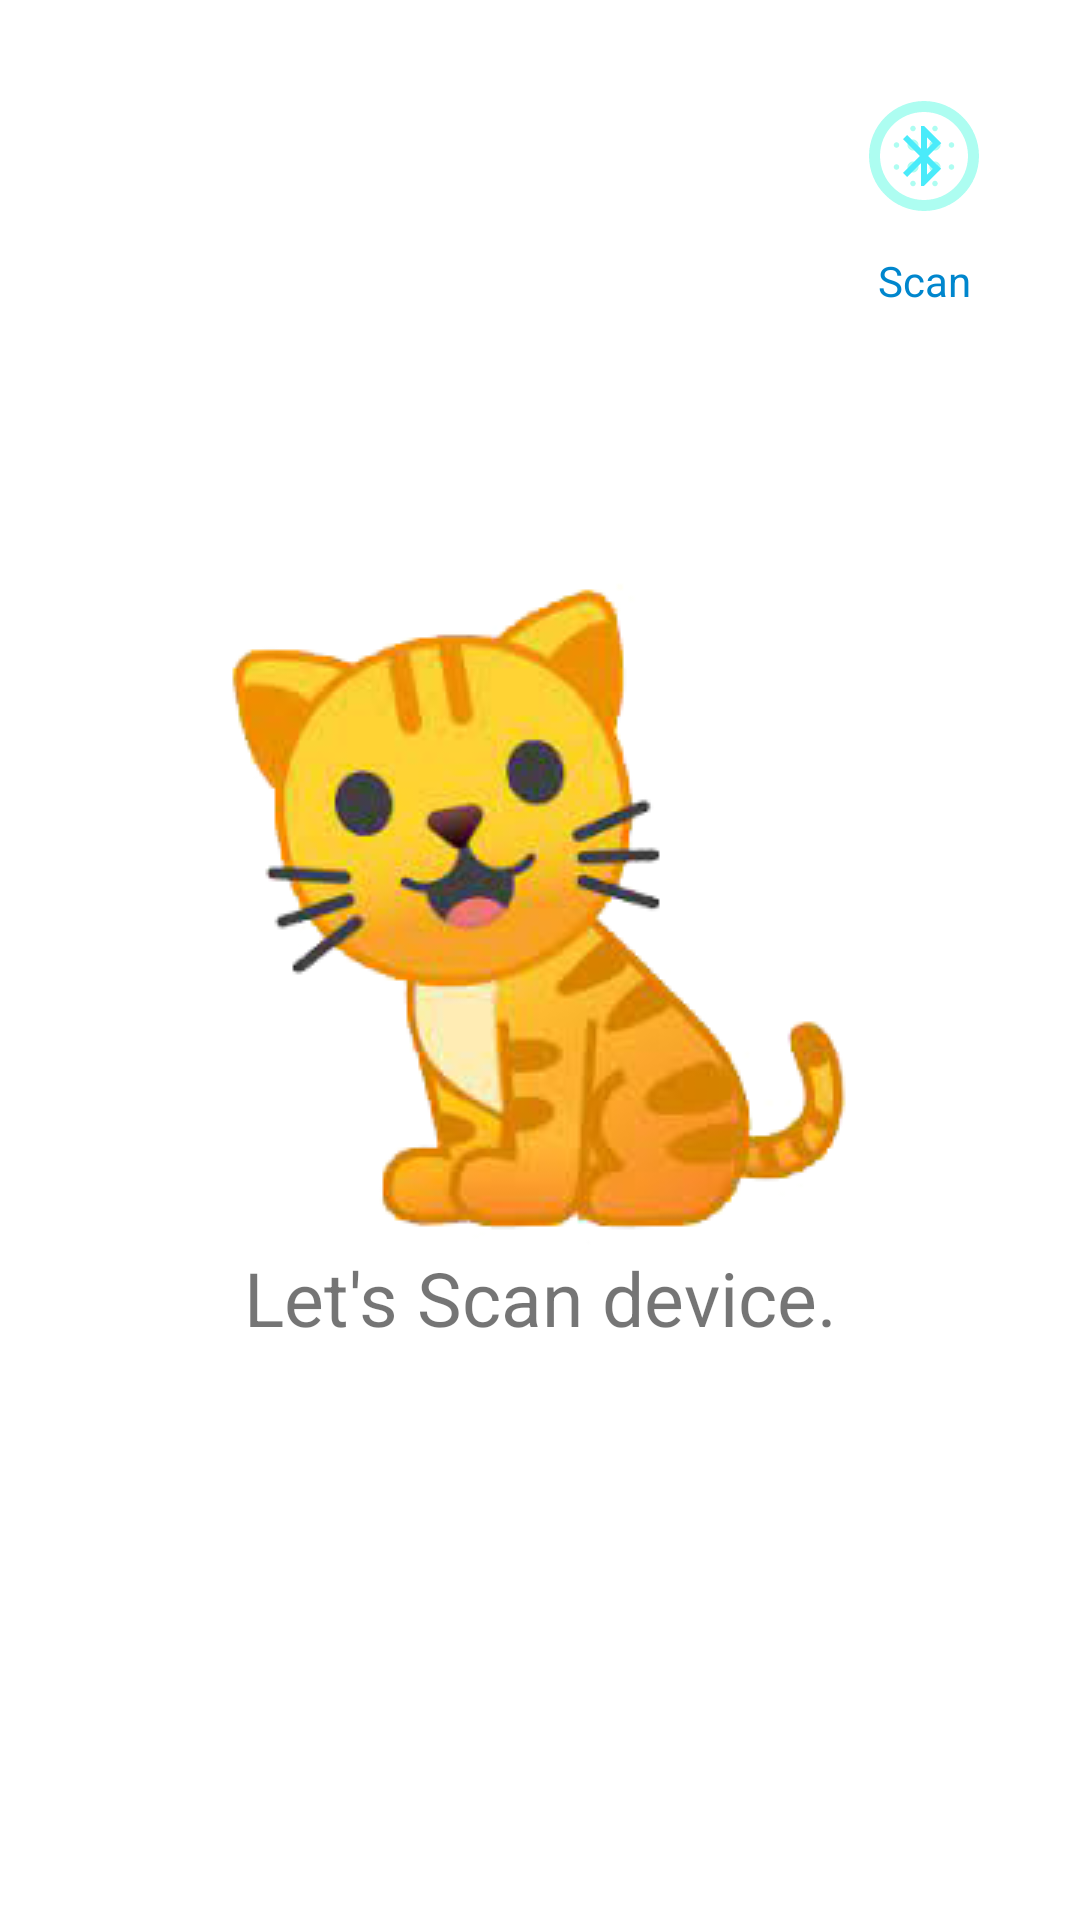

Reconstruct the res/layout file that produces this screen, plus the resources it refers to.
<!-- AndroidManifest.xml: application theme Theme.Seed -->
<!-- res/layout/activity_main.xml -->
<?xml version="1.0" encoding="utf-8"?>
<androidx.constraintlayout.widget.ConstraintLayout xmlns:android="http://schemas.android.com/apk/res/android"
    xmlns:app="http://schemas.android.com/apk/res-auto"
    xmlns:tools="http://schemas.android.com/tools"
    android:layout_width="match_parent"
    android:layout_height="match_parent"
    tools:context=".MainActivity"
    android:padding="20dp">


    <ProgressBar
        android:id="@+id/progressBar"
        style="?android:attr/progressBarStyle"
        android:layout_width="wrap_content"
        android:layout_height="wrap_content"
        app:layout_constraintTop_toTopOf="parent"
        app:layout_constraintStart_toStartOf="parent"
        app:layout_constraintEnd_toStartOf="@+id/btnscan"
        android:visibility="gone"/>

    <androidx.constraintlayout.widget.ConstraintLayout
        android:id="@+id/btnscan"
        android:onClick="ToggleScan"
        android:layout_width="wrap_content"
        android:layout_height="wrap_content"
        app:layout_constraintTop_toTopOf="parent"
        app:layout_constraintEnd_toEndOf="parent"
        android:padding="10dp"
        android:background="@drawable/back_circle_buttons">
        <androidx.constraintlayout.widget.ConstraintLayout
            android:id="@+id/bg_scan"
            android:layout_width="wrap_content"
            android:layout_height="wrap_content"
            app:layout_constraintTop_toTopOf="parent"
            app:layout_constraintStart_toStartOf="parent"
            android:background="@drawable/ic_scanback"
            android:padding="10dp">
            <ImageView
                app:layout_constraintTop_toTopOf="parent"
                app:layout_constraintStart_toStartOf="parent"
                android:layout_width="wrap_content"
                android:layout_height="wrap_content"
                android:background="@drawable/ic_bluetooth"/>
        </androidx.constraintlayout.widget.ConstraintLayout>

    </androidx.constraintlayout.widget.ConstraintLayout>

    <TextView
        android:id="@+id/label_scan"
        android:layout_width="wrap_content"
        android:layout_height="wrap_content"
        app:layout_constraintTop_toBottomOf="@+id/btnscan"
        app:layout_constraintStart_toStartOf="@+id/btnscan"
        app:layout_constraintEnd_toEndOf="@+id/btnscan"
        android:textColor="@color/purple_700"
        android:text="Scan"/>
    <RadioGroup
        app:layout_constraintTop_toTopOf="parent"
        app:layout_constraintStart_toStartOf="parent"
        android:layout_width="wrap_content"
        android:layout_height="wrap_content"
        android:orientation="horizontal"
        android:visibility="invisible"
        >

        <RadioButton
            android:id="@+id/mode_ble"
            android:layout_width="match_parent"
            android:layout_height="wrap_content"
            android:text="LE Scan"
            android:checked="true"
            android:onClick="modeSetting"
            />

        <RadioButton
            android:id="@+id/mode_classic"
            android:layout_width="match_parent"
            android:layout_height="wrap_content"
            android:text="Classic Scan"
            android:onClick="modeSetting"/>

    </RadioGroup>

    <androidx.recyclerview.widget.RecyclerView
        android:id="@+id/devicelist"
        app:layout_constraintTop_toBottomOf="@+id/label_scan"
        app:layout_constraintStart_toStartOf="parent"
        app:layout_constraintEnd_toEndOf="parent"
        app:layout_constraintBottom_toBottomOf="parent"
        android:layout_width="match_parent"
        android:layout_height="0dp" />

    <androidx.constraintlayout.widget.ConstraintLayout
        android:id="@+id/no_device"
        android:layout_width="match_parent"
        android:layout_height="wrap_content"
        app:layout_constraintTop_toTopOf="parent"
        app:layout_constraintBottom_toBottomOf="parent">
        <ImageView
            app:layout_constraintTop_toTopOf="parent"
            android:id="@+id/ico_cat"
            android:layout_width="wrap_content"
            android:layout_height="wrap_content"
            android:background="@drawable/cat"
            app:layout_constraintStart_toStartOf="parent"
            app:layout_constraintEnd_toEndOf="parent"/>
        <TextView
            android:id="@+id/status"
            app:layout_constraintTop_toBottomOf="@+id/ico_cat"
            app:layout_constraintStart_toStartOf="parent"
            app:layout_constraintEnd_toEndOf="parent"
            android:textSize="25dp"
            android:layout_width="wrap_content"
            android:layout_height="wrap_content"
            android:text="Let's Scan device."
            />
    </androidx.constraintlayout.widget.ConstraintLayout>
</androidx.constraintlayout.widget.ConstraintLayout>
<!-- resources referenced by this layout -->
<resources>
  <color name="purple_700">#0086CD</color>
  <!-- drawable back_circle_buttons (drawable) -->
  <?xml version="1.0" encoding="utf-8"?>
  <selector xmlns:android="http://schemas.android.com/apk/res/android">
  <item android:state_pressed="true" android:drawable="@drawable/backtoggle_round_active"/>
      <item android:state_selected="true" android:drawable="@drawable/backtoggle_round_active"/>
      <item android:drawable="@drawable/backtoggle_round_default"/>
  </selector>
  <!-- drawable cat: png bitmap (drawable, 48135 bytes) -->
  <!-- drawable ic_bluetooth (drawable) -->
  <vector android:height="24dp" android:tint="#4AEBFA"
      android:viewportHeight="24" android:viewportWidth="24"
      android:width="24dp" xmlns:android="http://schemas.android.com/apk/res/android">
      <path android:fillColor="@android:color/white" android:pathData="M17.71,7.71L12,2h-1v7.59L6.41,5 5,6.41 10.59,12 5,17.59 6.41,19 11,14.41L11,22h1l5.71,-5.71 -4.3,-4.29 4.3,-4.29zM13,5.83l1.88,1.88L13,9.59L13,5.83zM14.88,16.29L13,18.17v-3.76l1.88,1.88z"/>
  </vector>
  <!-- drawable ic_scanback (drawable) -->
  <vector android:height="48dp" android:tint="#ADFDF1"
      android:viewportHeight="24" android:viewportWidth="24"
      android:width="48dp" xmlns:android="http://schemas.android.com/apk/res/android">
      <path android:fillColor="@android:color/white" android:pathData="M10,9c-0.55,0 -1,0.45 -1,1s0.45,1 1,1 1,-0.45 1,-1 -0.45,-1 -1,-1zM10,13c-0.55,0 -1,0.45 -1,1s0.45,1 1,1 1,-0.45 1,-1 -0.45,-1 -1,-1zM7,9.5c-0.28,0 -0.5,0.22 -0.5,0.5s0.22,0.5 0.5,0.5 0.5,-0.22 0.5,-0.5 -0.22,-0.5 -0.5,-0.5zM10,16.5c-0.28,0 -0.5,0.22 -0.5,0.5s0.22,0.5 0.5,0.5 0.5,-0.22 0.5,-0.5 -0.22,-0.5 -0.5,-0.5zM7,13.5c-0.28,0 -0.5,0.22 -0.5,0.5s0.22,0.5 0.5,0.5 0.5,-0.22 0.5,-0.5 -0.22,-0.5 -0.5,-0.5zM10,7.5c0.28,0 0.5,-0.22 0.5,-0.5s-0.22,-0.5 -0.5,-0.5 -0.5,0.22 -0.5,0.5 0.22,0.5 0.5,0.5zM14,9c-0.55,0 -1,0.45 -1,1s0.45,1 1,1 1,-0.45 1,-1 -0.45,-1 -1,-1zM14,7.5c0.28,0 0.5,-0.22 0.5,-0.5s-0.22,-0.5 -0.5,-0.5 -0.5,0.22 -0.5,0.5 0.22,0.5 0.5,0.5zM17,13.5c-0.28,0 -0.5,0.22 -0.5,0.5s0.22,0.5 0.5,0.5 0.5,-0.22 0.5,-0.5 -0.22,-0.5 -0.5,-0.5zM17,9.5c-0.28,0 -0.5,0.22 -0.5,0.5s0.22,0.5 0.5,0.5 0.5,-0.22 0.5,-0.5 -0.22,-0.5 -0.5,-0.5zM12,2C6.48,2 2,6.48 2,12s4.48,10 10,10 10,-4.48 10,-10S17.52,2 12,2zM12,20c-4.42,0 -8,-3.58 -8,-8s3.58,-8 8,-8 8,3.58 8,8 -3.58,8 -8,8zM14,16.5c-0.28,0 -0.5,0.22 -0.5,0.5s0.22,0.5 0.5,0.5 0.5,-0.22 0.5,-0.5 -0.22,-0.5 -0.5,-0.5zM14,13c-0.55,0 -1,0.45 -1,1s0.45,1 1,1 1,-0.45 1,-1 -0.45,-1 -1,-1z"/>
  </vector>
  <style name="Theme.Seed" parent="Theme.MaterialComponents.DayNight.NoActionBar">
          
          <item name="colorPrimary">@color/purple_500</item>
          <item name="colorPrimaryVariant">@color/purple_700</item>
          <item name="colorOnPrimary">@color/white</item>
          
          <item name="colorSecondary">@color/teal_200</item>
          <item name="colorSecondaryVariant">@color/teal_700</item>
          <item name="colorOnSecondary">@color/black</item>
          
          <item name="android:statusBarColor" tools:targetApi="l">?attr/colorPrimaryVariant</item>
          
      </style>
  <!-- drawable backtoggle_round_active (drawable) -->
  <?xml version="1.0" encoding="utf-8"?>
  <shape xmlns:android="http://schemas.android.com/apk/res/android">
  
      <solid android:color="@color/purple_700"/>
      <corners android:radius="100dp"/>
  </shape>
  <color name="purple_500">#0086CD</color>
  <color name="white">#FFFFFFFF</color>
  <color name="teal_200">#FF03DAC5</color>
  <color name="teal_700">#FF018786</color>
  <color name="black">#FF000000</color>
</resources>
